The GitHub repository warjunaid/Apple_leaf_aug_without_split contains a labelled image folder "Apple_leaf_aug_without_split" with 4 categories: black rot, cedar apple rust, healthy, scab. Examples follow, each with its label.

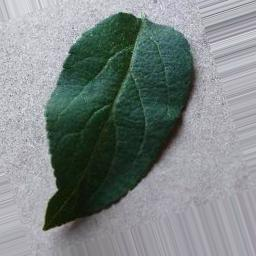
Label: healthy

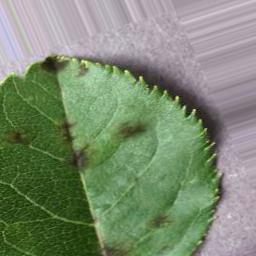
Label: scab

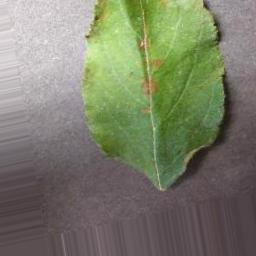
Label: cedar apple rust

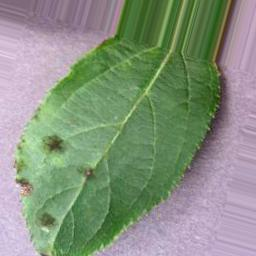
Label: scab

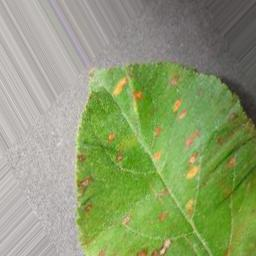
Label: cedar apple rust

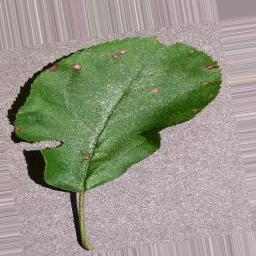
Label: black rot
